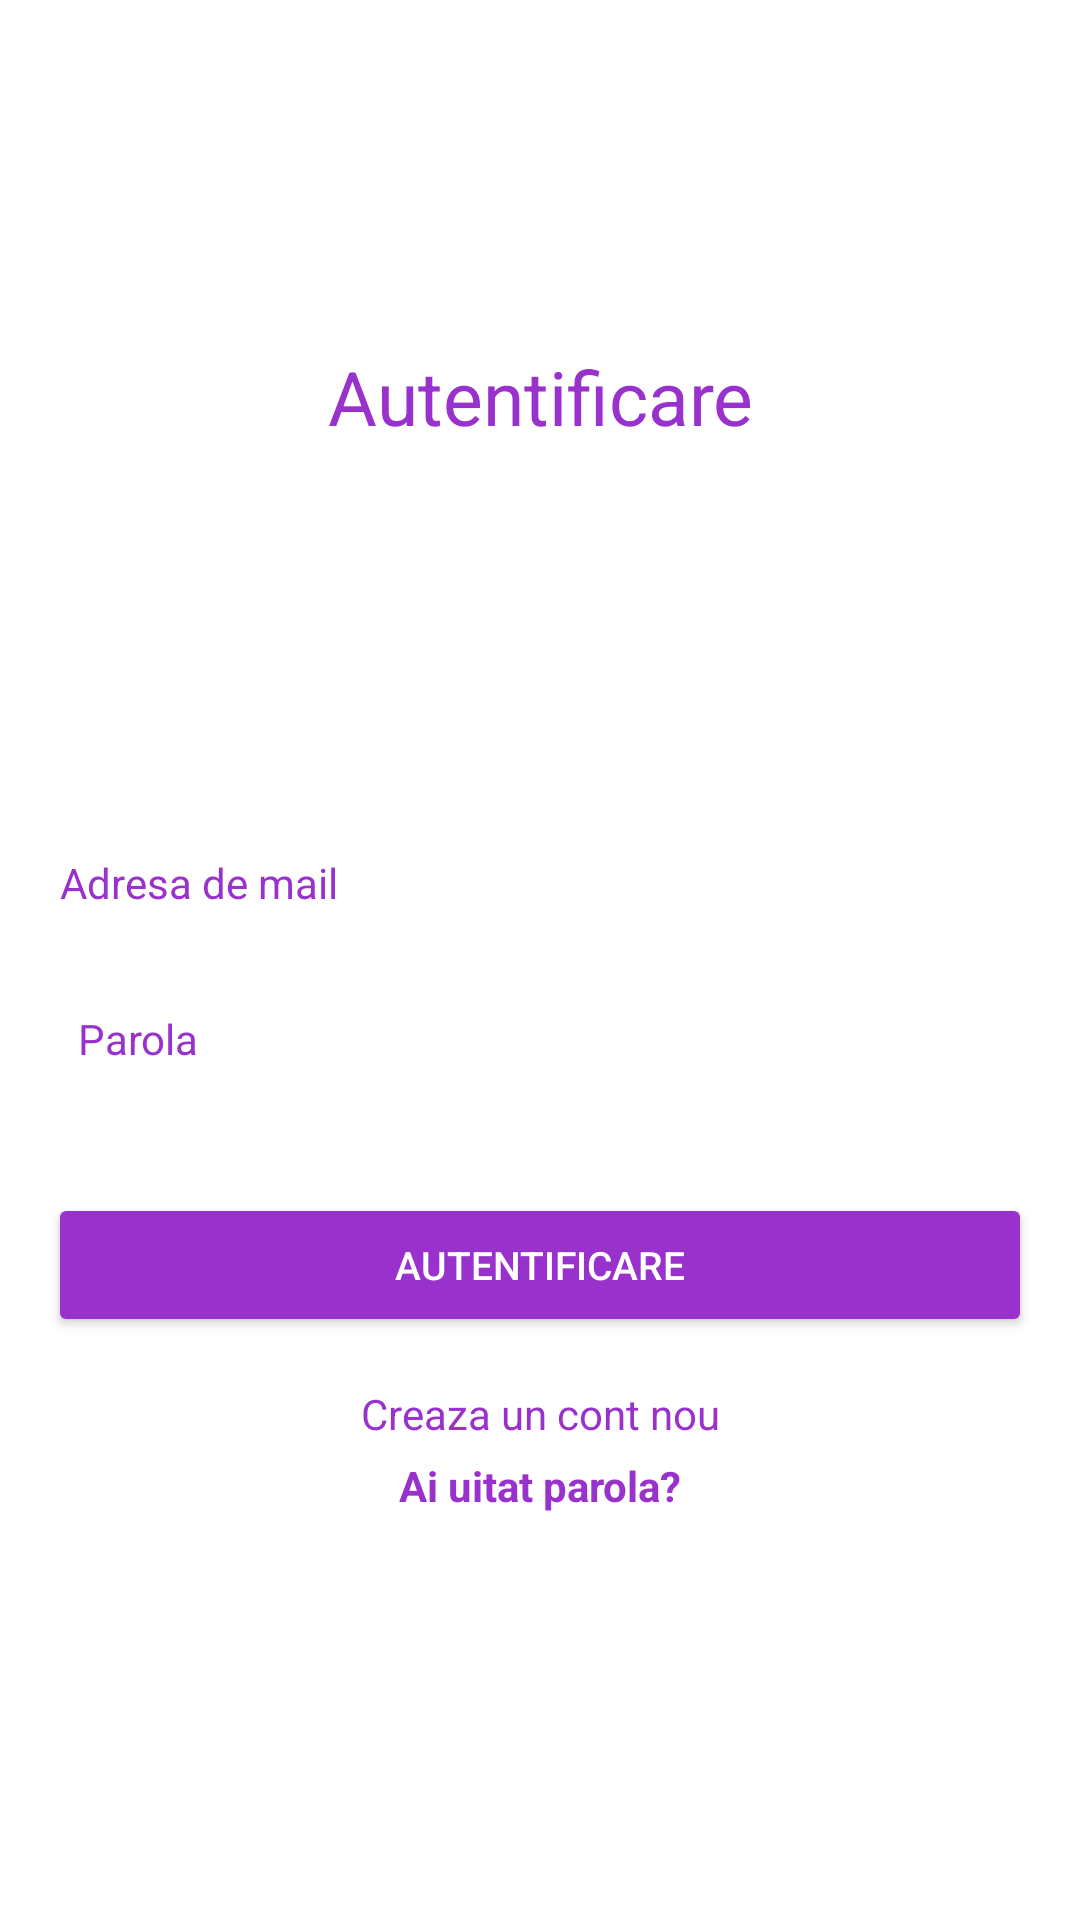

Android layout source for this screen:
<!-- AndroidManifest.xml: application theme Theme.PulseOxim -->
<!-- res/layout/activity_login.xml -->
<?xml version="1.0" encoding="utf-8"?>
<androidx.constraintlayout.widget.ConstraintLayout xmlns:android="http://schemas.android.com/apk/res/android"
    xmlns:app="http://schemas.android.com/apk/res-auto"
    xmlns:tools="http://schemas.android.com/tools"
    android:layout_width="match_parent"
    android:layout_height="match_parent"
    tools:context=".Login">
    <TextView
        android:id="@+id/textView"
        android:layout_width="wrap_content"
        android:layout_height="wrap_content"
        android:text="Autentificare"
        android:textColor="#9932CC"
        android:textSize="25sp"
        app:layout_constraintBottom_toBottomOf="parent"
        app:layout_constraintEnd_toEndOf="parent"
        app:layout_constraintStart_toStartOf="parent"
        app:layout_constraintTop_toTopOf="parent"
        app:layout_constraintVertical_bias="0.19" />

    <TextView
        android:id="@+id/textView2"
        android:layout_width="wrap_content"
        android:layout_height="wrap_content"
        android:layout_marginTop="28dp"
        android:textColor="#9932CC"
        android:textSize="15sp"
        app:layout_constraintEnd_toEndOf="parent"
        app:layout_constraintHorizontal_bias="0.496"
        app:layout_constraintStart_toStartOf="parent"
        app:layout_constraintTop_toBottomOf="@+id/textView" />

    <EditText
        android:id="@+id/Email"
        android:layout_width="0dp"
        android:layout_height="wrap_content"
        android:layout_marginStart="16dp"
        android:layout_marginEnd="16dp"
        android:hint="Adresa de mail"
        android:inputType="textEmailAddress"
        android:textColor="#9932CC"
        android:textColorHint="#9932CC"
        app:backgroundTint="@color/white"
        android:textSize="14sp"
        app:layout_constraintBottom_toBottomOf="parent"
        app:layout_constraintEnd_toEndOf="parent"
        app:layout_constraintStart_toStartOf="parent"
        app:layout_constraintTop_toBottomOf="@+id/textView2"
        app:layout_constraintVertical_bias="0.19" />

    <EditText
        android:id="@+id/password"
        android:layout_width="0dp"
        android:layout_height="wrap_content"
        android:layout_marginStart="16dp"
        android:layout_marginTop="16dp"
        android:layout_marginEnd="16dp"
        android:hint="Parola"
        android:inputType="textPassword"
        android:padding="10dp"
        android:textColor="#9932CC"
        android:textColorHint="#9932CC"
        app:backgroundTint="@color/white"
        android:textSize="14sp"
        app:layout_constraintEnd_toEndOf="parent"
        app:layout_constraintStart_toStartOf="parent"
        app:layout_constraintTop_toBottomOf="@+id/Email" />

    <Button
        android:id="@+id/loginBtn"
        android:layout_width="0dp"
        android:layout_height="wrap_content"
        android:layout_marginStart="16dp"
        android:layout_marginTop="32dp"
        android:layout_marginEnd="16dp"
        android:text="Autentificare"
        android:textColor="#FFFFFF"
        android:textColorHint="#FFFFFF"
        android:textSize="13sp"
        app:backgroundTint="#9932CC"
        app:layout_constraintEnd_toEndOf="parent"
        app:layout_constraintStart_toStartOf="parent"
        app:layout_constraintTop_toBottomOf="@+id/password" />

    <TextView
        android:id="@+id/createText"
        android:layout_width="wrap_content"
        android:layout_height="wrap_content"
        android:layout_marginTop="16dp"
        android:text="Creaza un cont nou"
        android:textColor="#9932CC"
        app:layout_constraintEnd_toEndOf="parent"
        app:layout_constraintStart_toStartOf="parent"
        app:layout_constraintTop_toBottomOf="@+id/loginBtn" />

    <ProgressBar
        android:id="@+id/progressBar"
        style="?android:attr/progressBarStyle"
        android:layout_width="wrap_content"
        android:layout_height="wrap_content"
        android:visibility="invisible"
        app:layout_constraintBottom_toBottomOf="parent"
        app:layout_constraintEnd_toEndOf="parent"
        app:layout_constraintStart_toStartOf="parent"
        app:layout_constraintTop_toBottomOf="@+id/createText"
        app:layout_constraintVertical_bias="0.39" />

    <TextView
        android:id="@+id/forgotPassword"
        android:layout_width="wrap_content"
        android:layout_height="wrap_content"
        android:text="Ai uitat parola?"
        android:textColor="#9932CC"
        android:textStyle="bold"
        app:layout_constraintBottom_toTopOf="@+id/progressBar"
        app:layout_constraintEnd_toEndOf="parent"
        app:layout_constraintStart_toStartOf="parent"
        app:layout_constraintTop_toBottomOf="@+id/createText"
        app:layout_constraintVertical_bias="0.19999999" />

</androidx.constraintlayout.widget.ConstraintLayout>
<!-- resources referenced by this layout -->
<resources>
  <style name="Theme.PulseOxim" parent="Theme.MaterialComponents.DayNight.DarkActionBar">
          
          <item name="colorPrimary">@color/purple_500</item>
          <item name="colorPrimaryVariant">@color/purple_700</item>
          <item name="colorOnPrimary">@color/white</item>
          
          <item name="colorSecondary">@color/teal_200</item>
          <item name="colorSecondaryVariant">@color/teal_700</item>
          <item name="colorOnSecondary">@color/black</item>
          
          <item name="android:statusBarColor" tools:targetApi="l">?attr/colorPrimaryVariant</item>
          
      </style>
  <!-- not gathered from this repository: default colours our renderer supplied (Android Studio template values) -->
  <color name="purple_500">#FF6200EE</color>
  <color name="purple_700">#FF3700B3</color>
  <color name="teal_200">#FF03DAC5</color>
  <color name="teal_700">#FF018786</color>
  <color name="black">#FF000000</color>
  <color name="white">#FFFFFFFF</color>
</resources>
